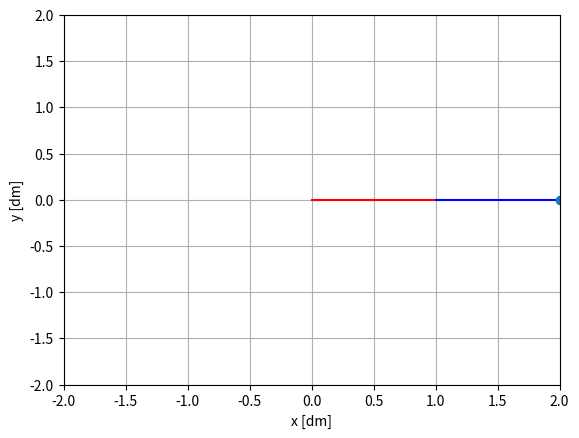

Write Python code to recreate this figure.
import numpy as np
import matplotlib.pyplot as plt
class Robot:

    g = 9.81
    def __init__(self, l1:float, l2:float, q1:float=0, q2:float=0, m1:float=0.5, m2:float=0.5, dt:float=0.1):
        self.q1 = q1 
        self.q2 = q2
        self.l1 = l1
        self.l2 = l2
        self.m1 = m1
        self.m2 = m2
        self.I1 = 0.5*m1*l1**2
        self.I2 = 0.5*m2*l2**2
        self.dt = dt
        self.forwardKinematics()
        print("Robot created")
        
    def forwardKinematics(self, q:np.ndarray=None)->np.ndarray:
        if q is None:
            self.x = self.l1*np.cos(self.q1) + self.l2*np.cos(self.q1 + self.q2)
            self.y = self.l1*np.sin(self.q1) + self.l2*np.sin(self.q1 + self.q2)
        else:
            pos = np.zeros((2,q.shape[1]))
            for i in range(q.shape[1]):
                pos[0,i] = self.l1*np.cos(q[0,i]) + self.l2*np.cos(q[0,i] + q[1,i])
                pos[1,i] = self.l1*np.sin(q[0,i]) + self.l2*np.sin(q[0,i] + q[1,i])    
            return pos
        
    def inverseKinimatics(self, x:float = None, y:float= None)->np.ndarray:
        if x == None and y==None:
            x = self.x
            y = self.y
        c2 = (x**2 + y**2 - self.l1**2 - self.l2**2)/(2*self.l1*self.l2)
        if c2 > 1:
            raise Exception("The point is out of the workspace")
        s2 = np.sqrt(1 - c2**2)
        self.q2 = np.arctan2(s2,c2)
        alpha = np.arctan2(y, x)
        c_beta = self.l1 + self.l2*c2
        s_beta = self.l2*s2
        beta = np.arctan2(s_beta,c_beta)
        self.q1 = alpha - beta
        return np.array([self.q1, self.q2]).reshape(2,1)
        
    def forward_dynamics(self, q, dq, ddq, external_force = np.zeros((2,1)))->np.ndarray:
        m1 = self.m1
        m2 = self.m2
        l1 = self.l1
        l2 = self.l2
        q1 = q[0,0]
        q2 = q[1,0]
        I1 = self.I1
        I2 = self.I2
        
        M = np.array([[m1*l1**2 + I1 + m2*((l1/2)**2 + l2**2 + 2*(l1/2)*l2*np.cos(q2)) + l2, m2*(l2**2 + (l1/2)*l2*np.cos(q2))+l2],
                      [m2*(l2**2 + (l1/2)*l2*np.cos(q2)+l2)                                , m2*l2**2 + I2                       ]])
        C = np.array([[-m2*(l1/2)*l2*np.sin(q2)*dq[0,0], -m2*(l1/2)*l2*np.sin(q2)*(dq[0,0]+ dq[1,0])],
                      [ m2*(l1/2)*l2*np.sin(q2)*dq[1,0],  0                                     ]])
        G = np.array([[(m1*l1 + m2*(l1/2))*self.g*np.cos(q1) + m2*self.g*l2*np.cos(q1+q2)],
                      [m2*self.g*l2*np.cos(q1+q2)                                        ]])
        
        external_force_compensation = self.jacobian(q).T@external_force
        
        tau = M@ddq + C@dq + G - external_force_compensation
        
        return tau
    
    def inverse_dynamics(self, q_init: np.ndarray, dq_init: np.ndarray, tau:np.ndarray, external_force = np.zeros((2,1)))->np.ndarray:
        m1 = self.m1
        m2 = self.m2
        l1 = self.l1
        l2 = self.l2
        I1 = self.I1
        I2 = self.I2
        
        _, N = tau.shape
        q = np.zeros((2,N+1))
        dq = np.zeros((2,N+1))
        ddq = np.zeros((2,N+1))
        q[:,0] = q_init[:,0]
        dq[:,0] = dq_init[:,0]
        for i in range(N):
            q1 = q[0,i]
            q2 = q[1,i]
            dq1 = dq[0,i]
            dq2 = dq[1,i]
            
            print("dq1: ", dq1)
            print("dq2: ", dq2)
            
            M = np.array([[m1*l1**2 + I1 + m2*((l1/2)**2 + l2**2 + 2*(l1/2)*l2*np.cos(q2)) + l2, m2*(l2**2 + (l1/2)*l2*np.cos(q2))+l2],
                          [m2*(l2**2 + (l1/2)*l2*np.cos(q2)+l2)                                , m2*l2**2 + I2                       ]])
            C = np.array([[-m2*(l1/2)*l2*np.sin(q2)*dq1, -m2*(l1/2)*l2*np.sin(q2)*(dq1+ dq2)],
                          [ m2*(l1/2)*l2*np.sin(q2)*dq2,  0                                     ]])
            G = np.array([[(m1*l1 + m2*(l1/2))*self.g*np.cos(q1) + m2*self.g*l2*np.cos(q1+q2)],
                          [m2*self.g*l2*np.cos(q1+q2)                                        ]])
            
            print("M: \n", M)
            print("C: \n", C)
            print("G: \n", G)
            ddq[:,i:i+1] = np.linalg.inv(M)@(tau[:,i:i+1] - C@dq[:,i:i+1] - G + external_force)
            dq[:,i+1] = dq[:,i] + ddq[:,i]*self.dt
            q[:,i+1] = q[:,i] + dq[:,i]*self.dt + 0.5*ddq[:,i]*self.dt**2
        
        return q, dq, ddq
    
    def jacobian(self,q):
        if q.shape != (2,1):
            q.reshape(2,1)
        J = np.array([[-self.l1*np.sin(q[0,0]) - self.l2*np.sin(q[0,0]+q[1,0]), -self.l2*np.sin(q[0,0]+q[1,0])] , 
                      [ self.l1*np.cos(q[0,0]) + self.l2*np.cos(q[0,0]+q[1,0]),  self.l2*np.cos(q[0,0]+q[1,0])]])
        
        return J
    
    def plot_robot(self, q:np.ndarray=None):
        if q is None:
            self.forwardKinematics()
            q = np.array([self.q1, self.q2]).reshape(2,1)
        
        x1 = round(self.l1*np.cos(q[0,0]),2)
        y1 = round(self.l1*np.sin(q[0,0]),2)
        x2 = x1 + round(self.l2*np.cos(q[0,0]+q[1,0]),2)
        y2 = y1 + round(self.l2*np.sin(q[0,0]+q[1,0]),2)
        print("x1, x2: ", x1, x2)
        print("y1, y2: ", y1, y2)
        lx1 = [0]
        ly1 = [0]
        lx2 = [x1]
        ly2 = [y1]
        for i in range(11):
            lx1.append(x1/10*i)
            ly1.append(y1/10*i)
            lx2.append(x1 + (x2-x1)/10*i)
            ly2.append(y1 + (y2-y1)/10*i)
        plt.figure("Robot")
        plt.plot(lx1, ly1, 'r')
        plt.plot(lx2, ly2, 'b')
        #plt.quiver(0, 0, x1, y1, colour='r', linewidths=2)
        #plt.quiver(x1, y1, x2, y2, colour='b', linewidths=2)
        plt.plot(x2, y2, 'o')
        plt.xlabel("x [dm]")
        plt.ylabel("y [dm]")
        plt.xlim(-2,2)
        plt.ylim(-2,2)
        plt.grid()
        plt.show()
    
if __name__ == '__main__':
    
    rbt = Robot(1.,1.)
    rbt.plot_robot()
    